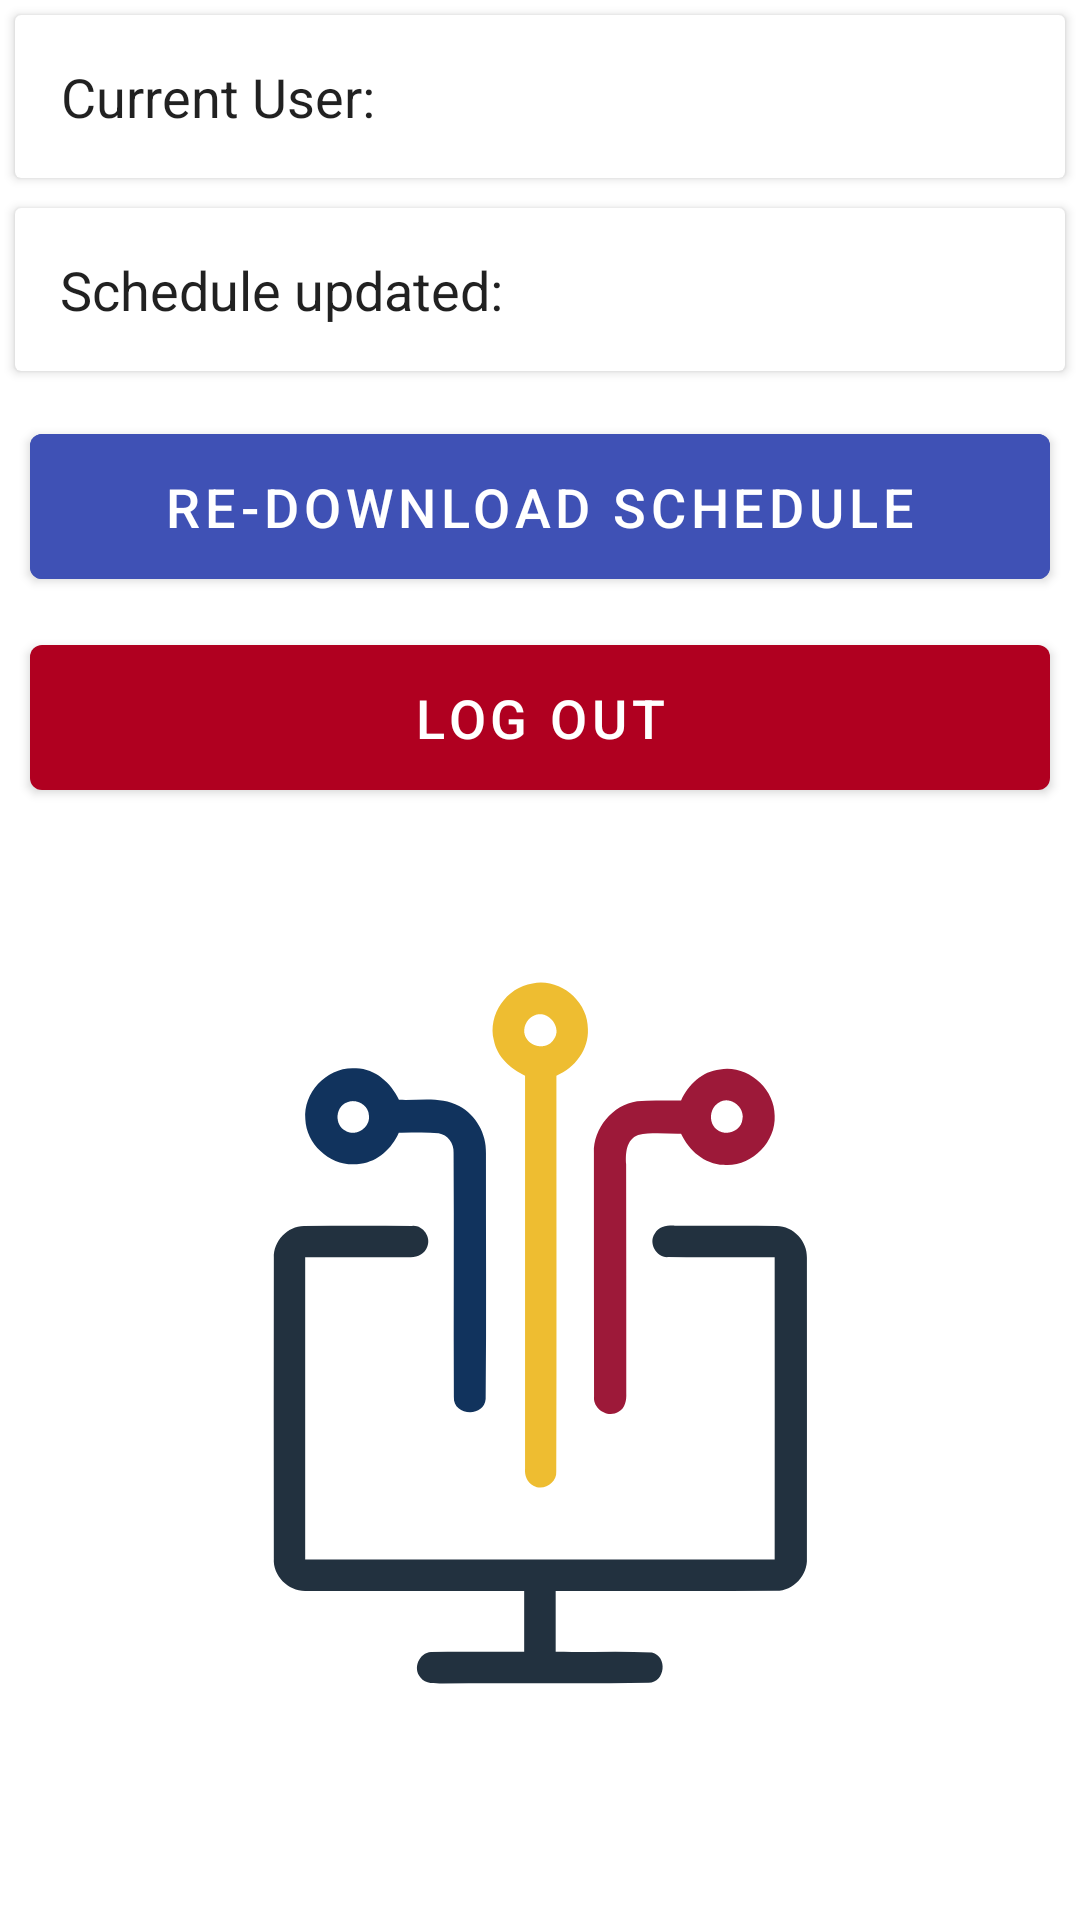

The Android layout XML behind this screen, and the referenced resources:
<!-- AndroidManifest.xml: application theme AppTheme -->
<!-- res/layout/activity_settings.xml -->
<?xml version="1.0" encoding="utf-8"?>
<LinearLayout xmlns:android="http://schemas.android.com/apk/res/android"
    xmlns:card_view="http://schemas.android.com/apk/res-auto"
    xmlns:tools="http://schemas.android.com/tools"
    android:id="@+id/settings_activity"
    android:layout_width="match_parent"
    android:layout_height="match_parent"
    android:background="?attr/colorSurface"
    android:orientation="vertical"
    android:paddingTop="@dimen/button_space">

    <androidx.cardview.widget.CardView
        android:id="@+id/netid_card"
        android:layout_width="fill_parent"
        android:layout_height="wrap_content"
        android:layout_gravity="center"
        android:layout_margin="5dp"
        android:elevation="10dp"
        android:foreground="?android:attr/selectableItemBackground"
        card_view:cardCornerRadius="2dp"
        card_view:contentPadding="15dp">

        <LinearLayout
            android:layout_width="wrap_content"
            android:layout_height="wrap_content"
            android:orientation="horizontal">

            <TextView
                android:id="@+id/netID_header"
                android:layout_width="wrap_content"
                android:layout_height="wrap_content"
                android:layout_marginStart="@dimen/button_space"
                android:text="@string/current_user"
                android:textAlignment="center"
                android:textColor="?android:attr/textColorPrimary"
                android:textSize="18sp" />

            <TextView
                android:id="@+id/netID"
                android:layout_width="wrap_content"
                android:layout_height="wrap_content"
                android:layout_marginStart="@dimen/button_space"
                android:textAlignment="center"
                android:textColor="?android:attr/textColorPrimary"
                android:textSize="16sp" />
        </LinearLayout>
    </androidx.cardview.widget.CardView>

    <androidx.cardview.widget.CardView
        android:id="@+id/date_card"
        android:layout_width="fill_parent"
        android:layout_height="wrap_content"
        android:layout_gravity="center"
        android:layout_margin="5dp"
        android:elevation="10dp"
        android:foreground="?android:attr/selectableItemBackground"
        card_view:cardCornerRadius="2dp"
        card_view:contentPadding="15dp">

        <LinearLayout
            android:layout_width="wrap_content"
            android:layout_height="wrap_content"
            android:orientation="horizontal">

            <TextView
                android:id="@+id/login_date_header"
                android:layout_width="wrap_content"
                android:layout_height="wrap_content"
                android:layout_marginStart="@dimen/button_space"
                android:text="@string/login_date"
                android:textAlignment="center"
                android:textColor="?android:attr/textColorPrimary"
                android:textSize="18sp" />

            <TextView
                android:id="@+id/login_date"
                android:layout_width="wrap_content"
                android:layout_height="wrap_content"
                android:layout_marginStart="@dimen/button_space"
                android:textAlignment="center"
                android:textColor="?android:attr/textColorPrimary"
                android:textSize="16sp" />
        </LinearLayout>
    </androidx.cardview.widget.CardView>

    <com.google.android.material.button.MaterialButton
        android:id="@+id/redownload_schedule"
        style="@style/MainRoundedButton"
        android:layout_width="match_parent"
        android:gravity="start|center_vertical"
        android:text="@string/redownload_schedule"
        tools:gravity="center" />

    <com.google.android.material.button.MaterialButton
        android:id="@+id/logout"
        style="@style/WarningButton"
        android:layout_marginTop="0dp"
        android:layout_width="match_parent"
        android:gravity="start|center_vertical"
        android:text="@string/logout"
        tools:gravity="center" />

    <ImageView
        android:layout_width="wrap_content"
        android:layout_height="wrap_content"
        android:layout_gravity="center"
        android:layout_marginTop="40dp"
        android:src="@drawable/ic_it_team_svg" />

</LinearLayout>
<!-- resources referenced by this layout -->
<resources>
  <!-- drawable ic_it_team_svg: vector/xml drawable (drawable, 3460 chars, omitted) -->
  <string name="current_user">Current User:</string>
  <string name="login_date">Schedule updated:</string>
  <string name="logout">Log Out</string>
  <string name="redownload_schedule">Re-download Schedule</string>
  <style name="MainRoundedButton">
          <item name="android:layout_width">wrap_content</item>
          <item name="android:layout_height">wrap_content</item>
          <item name="android:backgroundTint">?attr/colorPrimary</item>
          <item name="android:textColor">@color/white</item>
          <item name="android:textAlignment">center</item>
          <item name="android:textSize">18sp</item>
          <item name="android:layout_margin">10dp</item>
          <item name="android:shadowColor">@android:color/background_light</item>
          <item name="android:paddingEnd">10dp</item>
          <item name="android:paddingStart">10dp</item>
          <item name="android:paddingTop">12dp</item>
          <item name="android:paddingBottom">12dp</item>
      </style>
  <style name="WarningButton">
          <item name="android:layout_width">wrap_content</item>
          <item name="android:layout_height">wrap_content</item>
          <item name="backgroundTint">?attr/colorError</item>
          <item name="android:textColor">@color/white</item>
          <item name="android:textAlignment">center</item>
          <item name="android:textSize">18sp</item>
          <item name="android:layout_marginTop">10dp</item>
          <item name="android:layout_marginLeft">10dp</item>
          <item name="android:layout_marginRight">10dp</item>
          <item name="android:layout_marginBottom">10dp</item>
          <item name="android:shadowColor">@android:color/background_light</item>
          <item name="android:paddingEnd">10dp</item>
          <item name="android:paddingStart">10dp</item>
          <item name="android:paddingTop">12dp</item>
          <item name="android:paddingBottom">12dp</item>
      </style>
  <style name="AppTheme" parent="Theme.MaterialComponents.DayNight.DarkActionBar">
          
          <item name="colorPrimary">@color/colorPrimary</item>
          <item name="colorPrimaryDark">@color/colorPrimaryDark</item>
          <item name="colorAccent">@color/colorAccent</item>
          <item name="android:windowContentTransitions">true</item>
          <item name="android:windowExitTransition">@transition/card_exit</item>
  
      </style>
  <color name="white">#ffffff</color>
  <color name="colorPrimary">#3F51B5</color>
  <color name="colorPrimaryDark">#002984</color>
  <color name="colorAccent">#809fff</color>
</resources>
